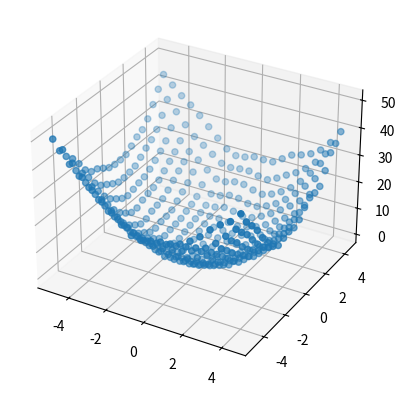

Reproduce this figure in Python.
import numpy as np
import matplotlib.pyplot as plt
from matplotlib import cm

#test plot scatter
#x = np.arange(-5,5,0.5)
#xx , yy = np.meshgrid(x,x)
#zz = xx**2 + yy**2

#fig = plt.figure()
#ax = plt.axes(projection ="3d")

#ax.scatter3D(xx, yy, zz)
#plt.show()

def pesosdata(centro,t,datos):
    centro = np.array(centro).reshape(-1,1)
    datos = datos.reshape(centro.size,-1)

    #w = np.exp(-(((centro-datos)*np.dot(np.linalg.inv(sigma),centro-datos)).sum(0))/2)
    w = np.exp(-(((centro-datos)*(centro-datos)).sum(0))/(2*t**2)) #using identity matrix
    return w

x = np.arange(-5,5,0.5)
xx , yy = np.meshgrid(x,x)
zz = xx**2 + yy**2 + np.random.normal(0,3,xx.shape)

datos = np.vstack((np.ones(xx.size),xx.ravel(), yy.ravel()))

zpred = []
for i in range(xx.size):
    centro = datos[:,i]
    w = pesosdata(centro,0.5,datos)
    theta = np.linalg.pinv(datos@(w.reshape(-1,1)*datos.T)) @ (datos@(w.reshape(-1,1)*zz.ravel().reshape(-1,1)))
    zpred.append(np.dot(centro,theta))

pred = np.array(zpred).reshape(xx.shape)


#zz = xx**2 + yy**2

fig = plt.figure()
ax = plt.axes(projection ="3d")

ax.scatter3D(xx, yy, pred)
plt.show()